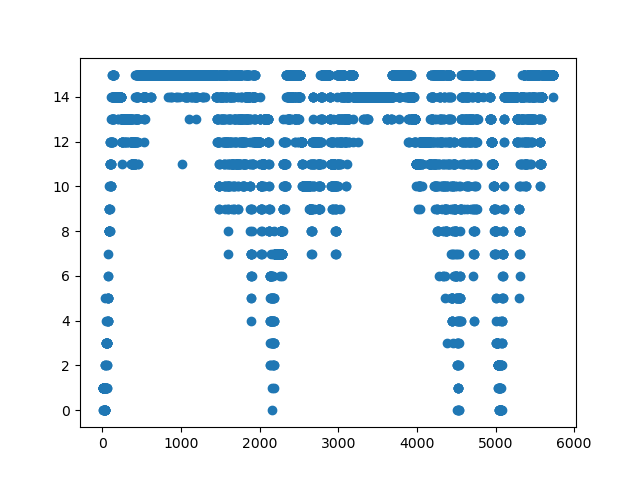

The table this chart was drawn from, first rows:
frameCount; StaticqueueDensity; currentNoOfBlobs
2; 0; 2
3; 1; 1
4; 0; 2
5; 1; 1
6; 1; 0
7; 1; 0
8; 1; 0
9; 1; 0
10; 1; 1
11; 1; 1
12; 1; 1
13; 1; 1
14; 1; 1
15; 1; 1
16; 0; 1
17; 0; 1
18; 0; 2
19; 1; 1
20; 1; 1
21; 1; 1
22; 1; 1
23; 1; 1
24; 1; 1
25; 1; 1
26; 0; 2
27; 1; 1
28; 0; 3
29; 0; 5
30; 2; 3
31; 0; 4
32; 0; 4
33; 2; 2
34; 0; 4
35; 0; 4
36; 2; 2
37; 0; 5
38; 0; 6
39; 5; 1
40; 1; 5
41; 1; 4
42; 4; 1
43; 1; 3
44; 1; 3
45; 3; 1
46; 1; 3
47; 1; 3
48; 3; 1
49; 3; 1
50; 3; 1
51; 3; 1
52; 3; 1
53; 3; 1
54; 3; 2
55; 1; 4
56; 2; 3
57; 3; 2
58; 3; 3
59; 3; 2
60; 3; 1
61; 1; 4
... 5,676 more rows
